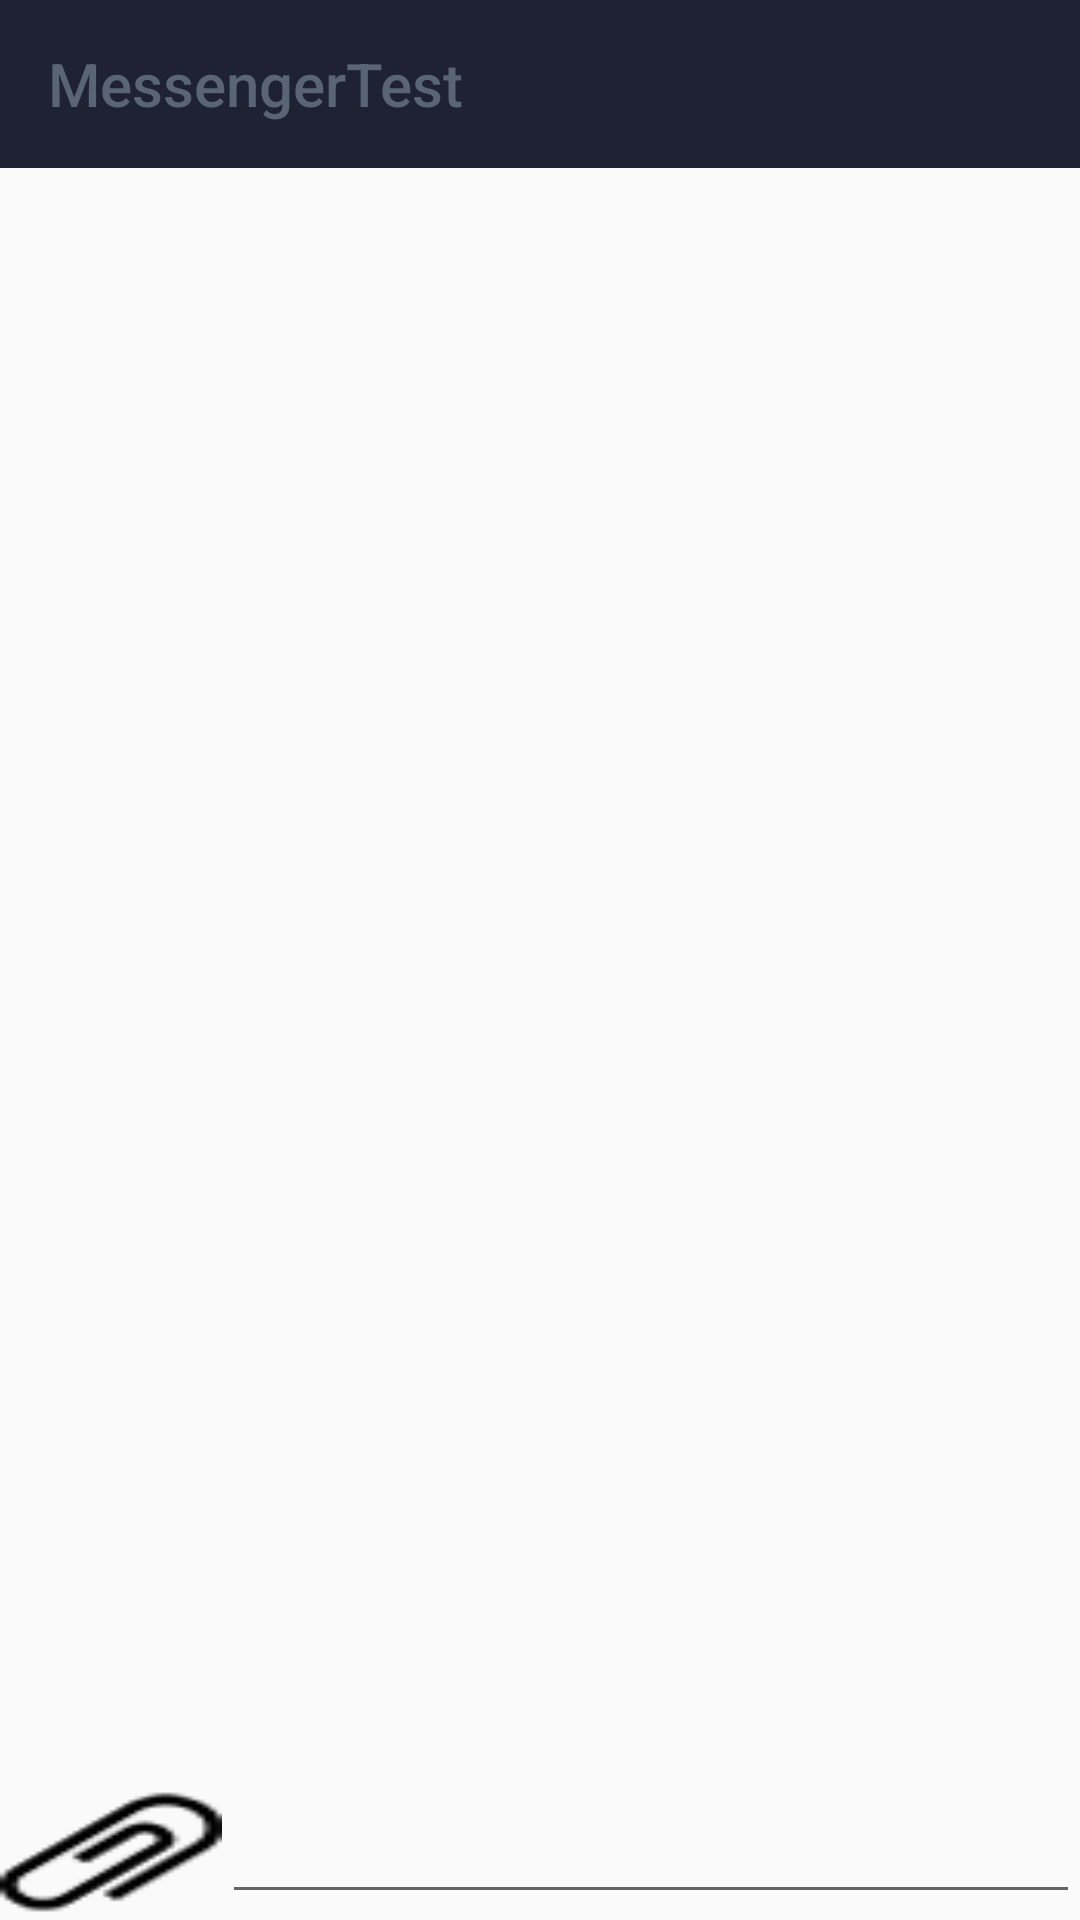

Here is an Android app screen rendered from its layout file. Give the layout XML and the strings, colors and styles it references.
<!-- AndroidManifest.xml: application theme AppTheme -->
<!-- res/layout/activity_chat.xml -->
<?xml version="1.0" encoding="utf-8"?>
<android.support.constraint.ConstraintLayout xmlns:android="http://schemas.android.com/apk/res/android"
    xmlns:app="http://schemas.android.com/apk/res-auto"
    xmlns:tools="http://schemas.android.com/tools"
    android:layout_width="match_parent"
    android:layout_height="match_parent"
    tools:context="com.example.nicholas.messengertest.ChatActivity">

    <RelativeLayout xmlns:android="http://schemas.android.com/apk/res/android"
        xmlns:tools="http://schemas.android.com/tools"
        android:layout_width="fill_parent"
        android:layout_height="fill_parent"
        android:gravity="bottom"
        android:orientation="vertical">


        <android.support.v7.widget.RecyclerView
            android:id="@+id/my_recycler_view"
            android:layout_width="match_parent"
            android:layout_height="match_parent"
            android:layout_above="@+id/form"
            android:layout_marginTop="@dimen/toolbar_size"
            android:divider="@null"
            android:dividerHeight="0dp"
            android:scrollbars="vertical" />

        <LinearLayout
            android:id="@+id/form"
            android:layout_width="match_parent"
            android:layout_height="wrap_content"
            android:layout_alignParentBottom="true"
            android:layout_alignParentLeft="true"
            android:orientation="horizontal"
            android:paddingBottom="2dp">

            <ImageButton
                android:id="@+id/attachFileButton"
                android:layout_width="34dp"
                android:layout_height="match_parent"
                android:layout_alignParentBottom="true"
                android:layout_alignParentRight="true"
                android:layout_weight="0.85"
                android:background="@drawable/attach_file"
                android:text="d" />

            <EditText
                android:id="@+id/messageEditText"
                android:layout_width="252dp"
                android:layout_height="wrap_content"
                android:layout_alignParentBottom="true"
                android:layout_alignParentLeft="true"
                android:layout_alignTop="@+id/button1"
                android:layout_toLeftOf="@+id/sendMessageButton"
                android:layout_weight="0.72"
                android:ems="10"
                android:maxHeight="80dp" />

            <ImageButton
                android:id="@+id/sendMessageButton"
                android:layout_width="wrap_content"
                android:layout_height="wrap_content"
                android:layout_alignParentBottom="true"
                android:layout_alignParentRight="true"
                android:background="@drawable/send_button"
                android:text="d" />
        </LinearLayout>

        <include layout="@layout/toolbar" />

    </RelativeLayout>

</android.support.constraint.ConstraintLayout>
<!-- res/layout/toolbar.xml (included above) -->
<?xml version="1.0" encoding="utf-8"?>
<android.support.v7.widget.Toolbar
    android:id="@+id/toolbar"
    xmlns:android="http://schemas.android.com/apk/res/android"
    xmlns:app="http://schemas.android.com/apk/res-auto"
    android:layout_width="match_parent"
    android:layout_height="wrap_content"
    android:background="@color/darkGunmetal">

    <TextView
        android:id="@+id/toolbar_title"
        android:layout_width="wrap_content"
        android:layout_height="wrap_content"
        android:layout_gravity="left"
        style="@style/TextAppearance.AppCompat.Widget.ActionBar.Title"
        android:textColor="@color/cadet"
        android:text="@string/app_name" />

</android.support.v7.widget.Toolbar>
<!-- resources referenced by this layout -->
<resources>
  <color name="cadet">#596475</color>
  <color name="darkGunmetal">#1F2232</color>
  <!-- drawable attach_file: png bitmap (drawable, 1179 bytes) -->
  <string name="app_name">MessengerTest</string>
  <style name="AppTheme" parent="Theme.AppCompat.Light.NoActionBar">
          
          <item name="colorPrimary">@color/darkGunmetal</item>
          <item name="colorPrimaryDark">@color/darkGunmetal</item>
          <item name="colorAccent">@color/pastelPurple</item>
      </style>
  <color name="pastelPurple">#BC9EC1</color>
</resources>
